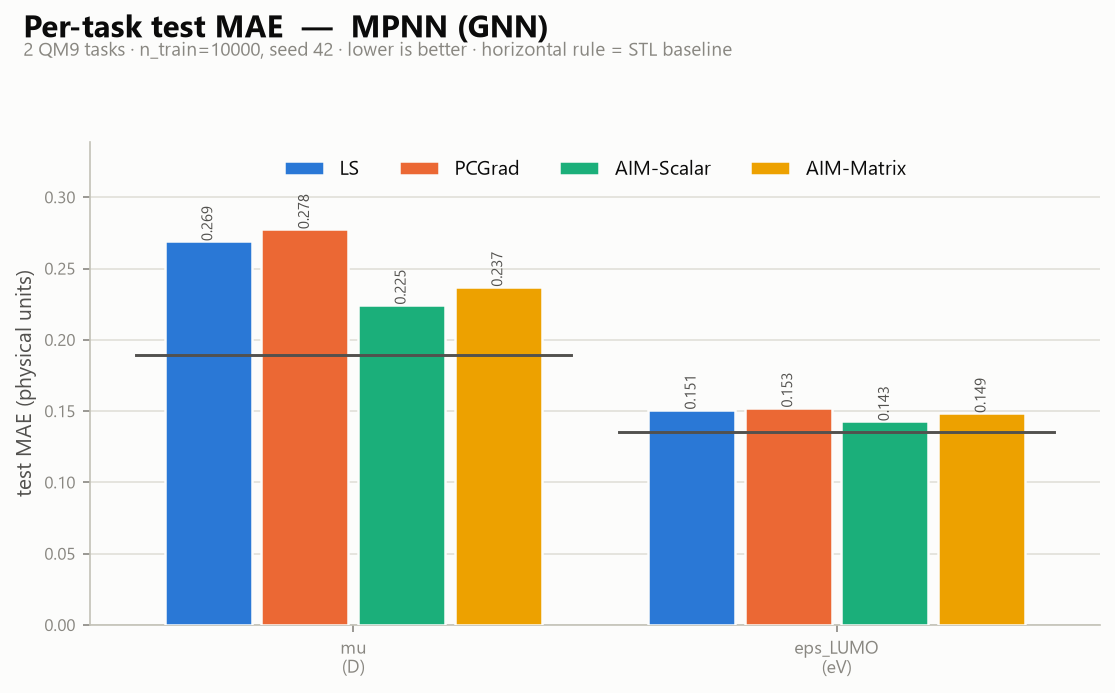

The file beside this chart, header and first rows:
Method, mu, eps_LUMO
STL, 0.1891, 0.1353
LS, 0.2693, 0.1511
PCGrad, 0.2777, 0.1525
AIM-Scalar, 0.2247, 0.1430
AIM-Matrix, 0.2373, 0.1488
